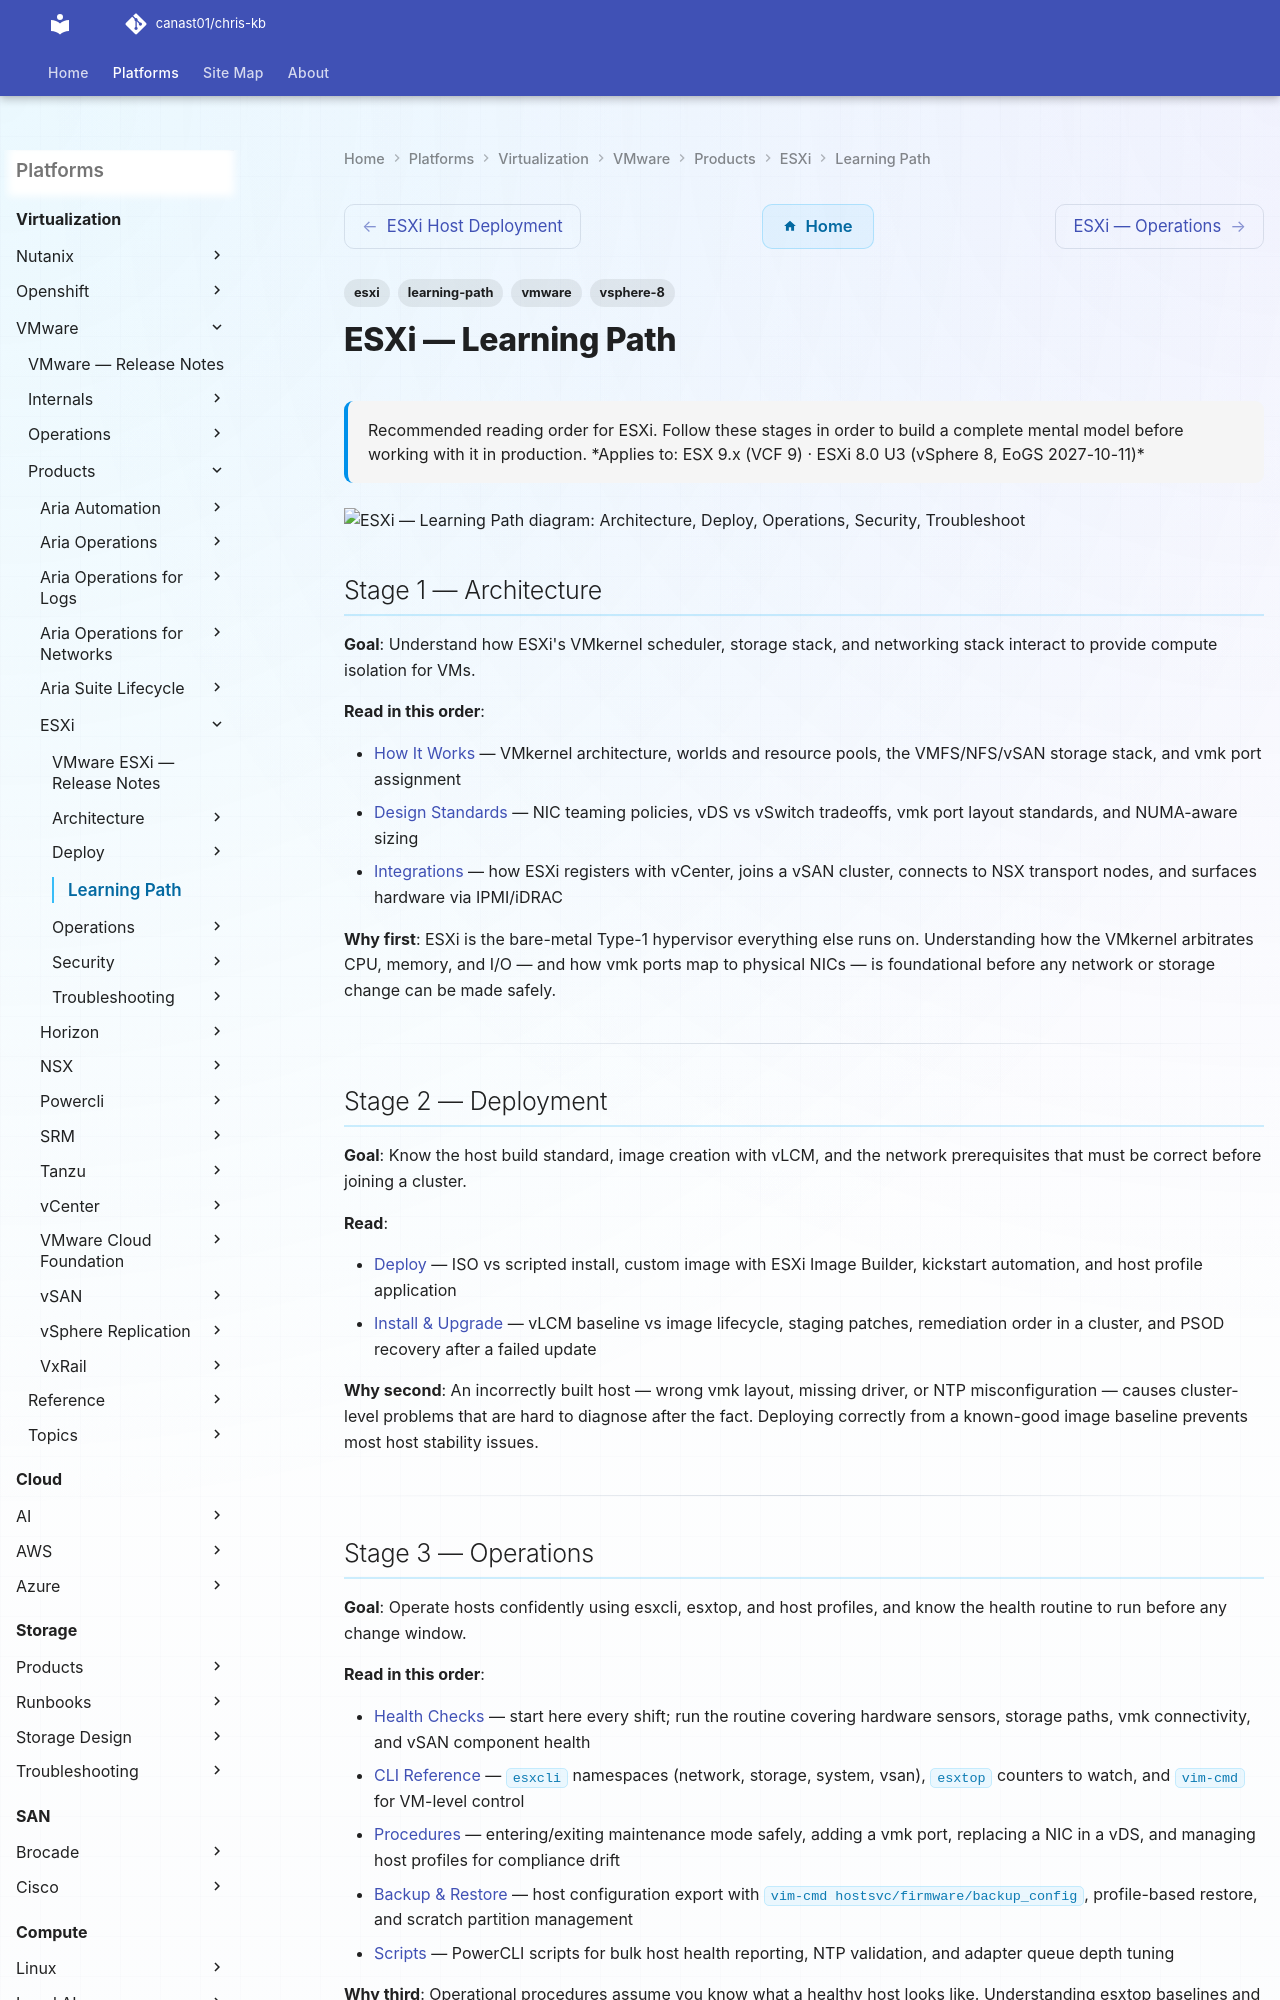

repository: canast01/chris-kb · page: virtualization/vmware/products/esxi/learning-path/index.html · generator: mkdocs

---
tags:
  - esxi
  - learning-path
  - vmware
  - vsphere-8
description: "Recommended reading order for ESXi. Follow these stages in order to build a complete mental model before working with it in production."
---
# ESXi — Learning Path

<div class="kb-summary">
Recommended reading order for ESXi. Follow these stages in order to build a complete mental model before working with it in production.

*Applies to: ESX 9.x (VCF 9) · ESXi 8.0 U3 (vSphere 8, EoGS 2027-10-11)*
</div>

```d2
direction: right

S1: "Architecture" {shape: rectangle}
S2: "Deploy" {shape: rectangle}
S3: "Operations" {shape: rectangle}
S4: "Security" {shape: rectangle}
S5: "Troubleshoot" {shape: rectangle}

S1 -> S2
S2 -> S3
S3 -> S4
S4 -> S5
```

## Stage 1 — Architecture

**Goal**: Understand how ESXi's VMkernel scheduler, storage stack, and networking stack interact to provide compute isolation for VMs.

**Read in this order**:

- [How It Works](../architecture/how-it-works/) — VMkernel architecture, worlds and resource pools, the VMFS/NFS/vSAN storage stack, and vmk port assignment
- [Design Standards](../architecture/design-standards/) — NIC teaming policies, vDS vs vSwitch tradeoffs, vmk port layout standards, and NUMA-aware sizing
- [Integrations](../architecture/integrations/) — how ESXi registers with vCenter, joins a vSAN cluster, connects to NSX transport nodes, and surfaces hardware via IPMI/iDRAC

**Why first**: ESXi is the bare-metal Type-1 hypervisor everything else runs on. Understanding how the VMkernel arbitrates CPU, memory, and I/O — and how vmk ports map to physical NICs — is foundational before any network or storage change can be made safely.

---

## Stage 2 — Deployment

**Goal**: Know the host build standard, image creation with vLCM, and the network prerequisites that must be correct before joining a cluster.

**Read**:

- [Deploy](../deploy/) — ISO vs scripted install, custom image with ESXi Image Builder, kickstart automation, and host profile application
- [Install & Upgrade](../operations/install-upgrade/) — vLCM baseline vs image lifecycle, staging patches, remediation order in a cluster, and PSOD recovery after a failed update

**Why second**: An incorrectly built host — wrong vmk layout, missing driver, or NTP misconfiguration — causes cluster-level problems that are hard to diagnose after the fact. Deploying correctly from a known-good image baseline prevents most host stability issues.

---
